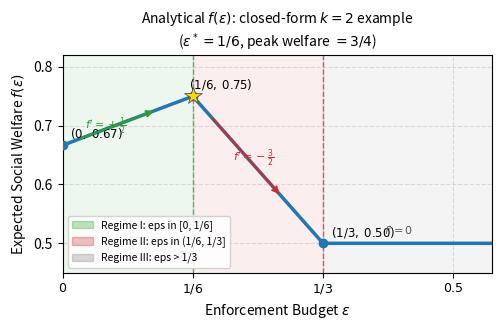

The script that saved this image: (Note: this script raises an exception after producing the figure.)
"""
Analytical f(eps) plot for the closed-form k=2 example.

  f(eps) = 2/3 + eps/2       for 0 <= eps <= 1/6
           1 - (3/2)*eps     for 1/6 < eps <= 1/3
           1/2               for eps > 1/3
"""

import numpy as np
import matplotlib.pyplot as plt
import matplotlib.patches as mpatches
import os


def f_eps(eps):
    eps = np.asarray(eps, float)
    out = np.empty_like(eps)
    m1 = eps <= 1/6
    m2 = (eps > 1/6) & (eps <= 1/3)
    m3 = eps > 1/3
    out[m1] = 2/3 + eps[m1] / 2
    out[m2] = 1 - 1.5 * eps[m2]
    out[m3] = 0.5
    return out


def main():
    eps = np.linspace(0, 0.55, 500)
    fw  = f_eps(eps)

    fig, ax = plt.subplots(figsize=(5.2, 3.4))

    ax.axvspan(0,    1/6,  alpha=0.08, color="#2ca02c")
    ax.axvspan(1/6,  1/3,  alpha=0.08, color="#d62728")
    ax.axvspan(1/3,  0.55, alpha=0.08, color="#7f7f7f")

    ax.plot(eps, fw, color="#1f77b4", lw=2.5, zorder=3)

    pts = {
        r"$(0,\; 0.67)$":         (0,   2/3),
        r"$(1/6,\; 0.75)$": (1/6, 3/4),
        r"$(1/3,\; 0.50)$": (1/3, 1/2),
    }
    for label, (ex, fy) in pts.items():
        ax.plot(ex, fy, "o", color="#1f77b4", ms=6, zorder=4)
        offset = (0.01, 0.012)
        if ex == 1/6:
            offset = (-0.005, 0.013)
        ax.annotate(label, xy=(ex, fy),
                    xytext=(ex + offset[0], fy + offset[1]),
                    fontsize=8.5, ha="left")

    ax.axvline(1/6, color="#2ca02c", lw=1.0, ls="--", alpha=0.7)
    ax.axvline(1/3, color="#d62728", lw=1.0, ls="--", alpha=0.7)

    # Slope f' = +1/2 annotation
    ax.annotate("", xy=(0.12, f_eps(0.12)),
                xytext=(0.02, f_eps(0.02)),
                arrowprops=dict(arrowstyle="->", color="#2ca02c", lw=1.5))
    ax.text(0.055, 0.693, r"$f'=+\frac{1}{2}$", fontsize=8,
            color="#2ca02c", ha="center")

    # Slope f' = -3/2 annotation
    ax.annotate("", xy=(0.28, f_eps(0.28)),
                xytext=(0.19, f_eps(0.19)),
                arrowprops=dict(arrowstyle="->", color="#d62728", lw=1.5))
    ax.text(0.245, 0.640, r"$f'=-\frac{3}{2}$", fontsize=8,
            color="#d62728", ha="center")

    # Slope f' = 0 annotation
    ax.text(0.43, 0.515, r"$f'=0$", fontsize=8, color="#555555", ha="center")

    p1 = mpatches.Patch(color="#2ca02c", alpha=0.3, label="Regime I: eps in [0, 1/6]")
    p2 = mpatches.Patch(color="#d62728", alpha=0.3, label="Regime II: eps in (1/6, 1/3]")
    p3 = mpatches.Patch(color="#7f7f7f", alpha=0.3, label="Regime III: eps > 1/3")
    ax.legend(handles=[p1, p2, p3], fontsize=7.5, loc="lower left", framealpha=0.85)

    # Optimal eps* = 1/6
    ax.plot(1/6, 3/4, "*", ms=13, color="gold", markeredgecolor="#555",
            markeredgewidth=0.6, zorder=5, label=r"$\varepsilon^*=1/6$")

    ax.set_xlabel(r"Enforcement Budget $\varepsilon$", fontsize=10)
    ax.set_ylabel(r"Expected Social Welfare $f(\varepsilon)$", fontsize=10)
    ax.set_title(
        r"Analytical $f(\varepsilon)$: closed-form $k=2$ example"
        "\n"
        r"($\varepsilon^* = 1/6$, peak welfare $= 3/4$)",
        fontsize=10)
    ax.set_xlim(0, 0.55)
    ax.set_ylim(0.45, 0.82)
    ax.set_xticks([0, 1/6, 1/3, 0.5])
    ax.set_xticklabels([r"$0$", r"$1/6$", r"$1/3$", r"$0.5$"], fontsize=9)
    ax.grid(True, ls="--", alpha=0.4)

    plt.tight_layout()

    out_dir = os.path.join(os.path.dirname(os.path.abspath(__file__)), "..", "figures")
    os.makedirs(out_dir, exist_ok=True)
    out = os.path.join(out_dir, "feps_analytical.pdf")
    plt.savefig(out, format="pdf", bbox_inches="tight")
    print(f"Saved -> {out}")


if __name__ == "__main__":
    main()
